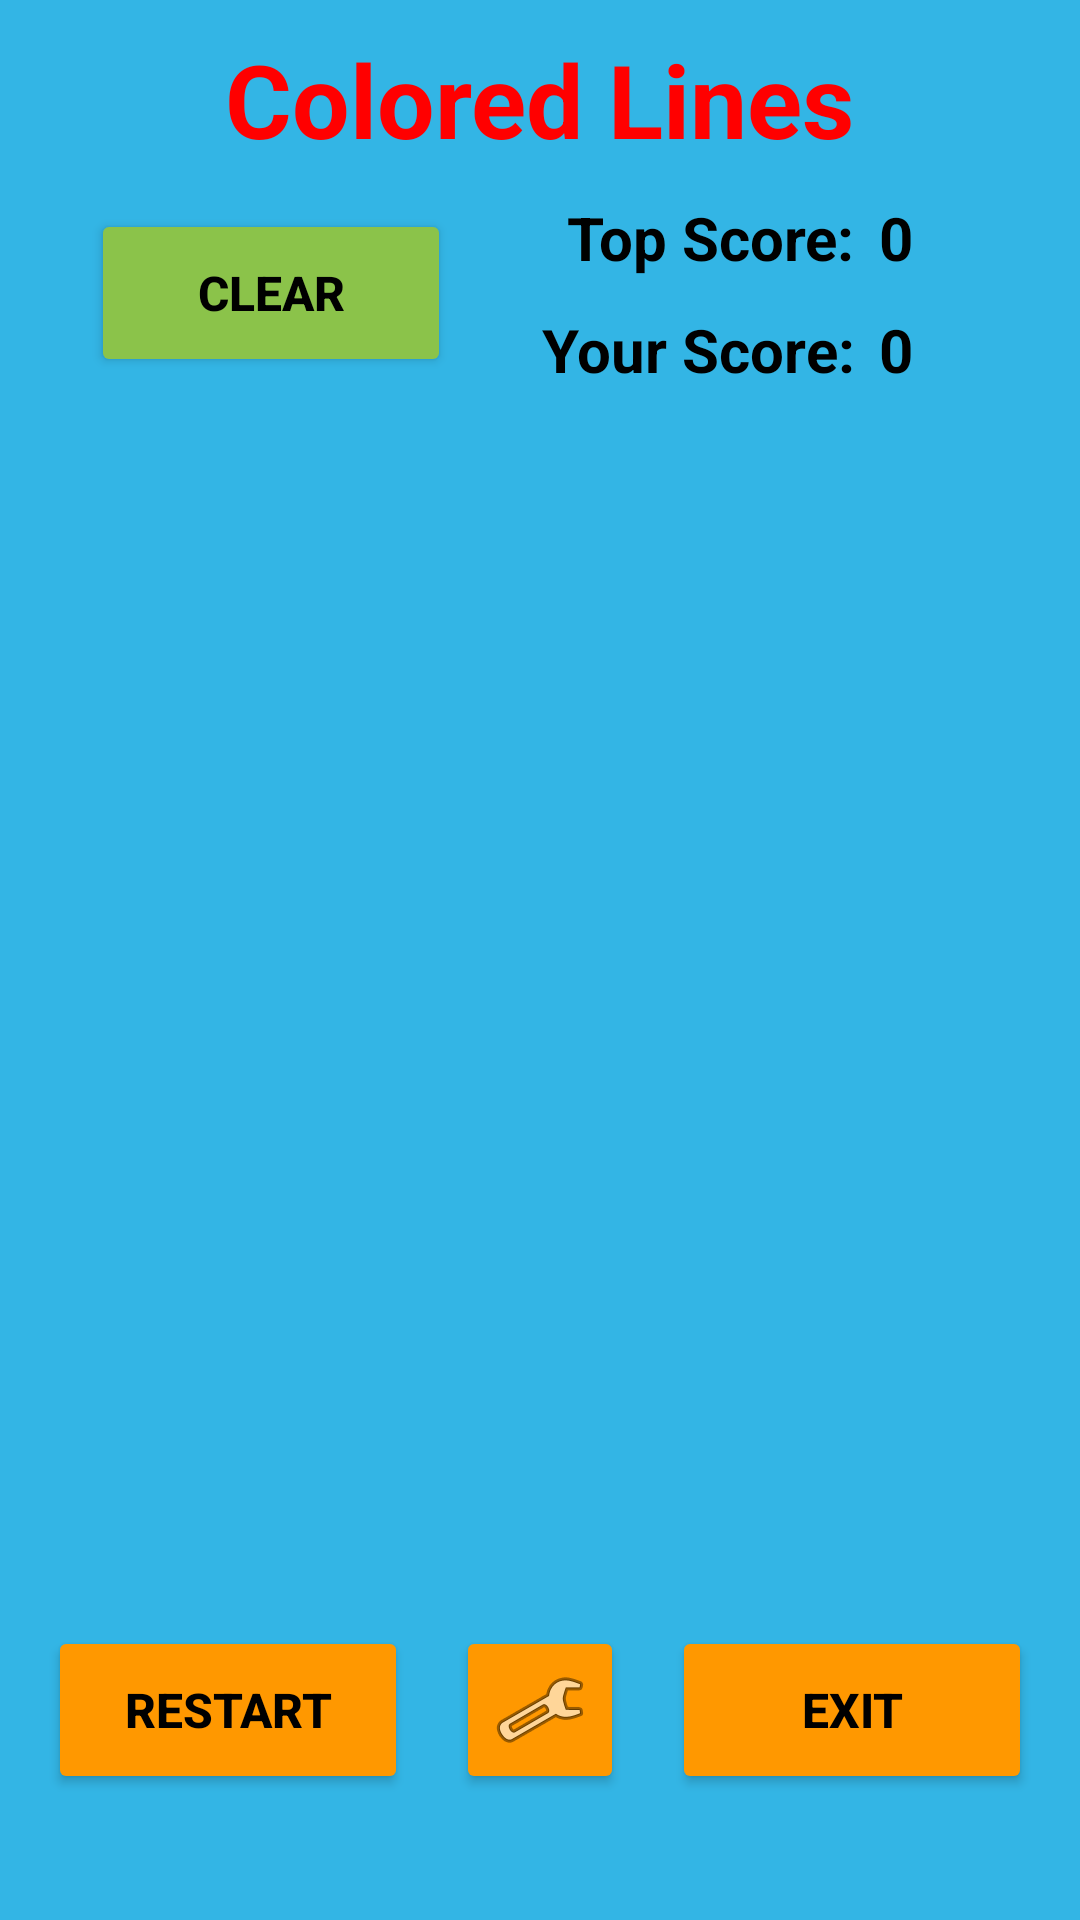

Write the Android layout XML for this screen, with the resource values it uses.
<!-- AndroidManifest.xml: application theme Theme.AppCompat.Light.NoActionBar -->
<!-- res/layout/activity_main.xml -->
<?xml version="1.0" encoding="utf-8"?>
<androidx.constraintlayout.widget.ConstraintLayout xmlns:android="http://schemas.android.com/apk/res/android"
    xmlns:app="http://schemas.android.com/apk/res-auto"
    android:layout_width="match_parent"
    android:layout_height="match_parent"
    android:background="@android:color/holo_blue_light">

    <Button
        android:id="@+id/b_clear"
        android:layout_width="120dp"
        android:layout_height="56dp"
        android:backgroundTint="#8BC34A"
        android:text="@string/clear"
        android:textColor="#000000"
        android:textSize="16sp"
        android:textStyle="bold"
        app:layout_constraintBottom_toTopOf="@id/cl_grid"
        app:layout_constraintEnd_toStartOf="@+id/tv_your_score"
        app:layout_constraintStart_toStartOf="parent"
        app:layout_constraintTop_toBottomOf="@+id/tv_colored_lines" />

    <TextView
        android:id="@+id/tv_top_score"
        android:layout_width="wrap_content"
        android:layout_height="wrap_content"
        android:text="@string/top_score"
        android:textSize="20sp"
        android:textStyle="bold"
        android:textColor="#000000"
        app:layout_constraintBottom_toTopOf="@+id/tv_your_score"
        app:layout_constraintEnd_toEndOf="@+id/tv_colored_lines"
        app:layout_constraintTop_toBottomOf="@+id/tv_colored_lines" />

    <TextView
        android:id="@+id/tv_player_top_score"
        android:layout_width="wrap_content"
        android:layout_height="wrap_content"
        android:layout_marginStart="8dp"
        android:text="0"
        android:textSize="20sp"
        android:textStyle="bold"
        android:textColor="#000000"
        app:layout_constraintBottom_toBottomOf="@+id/tv_top_score"
        app:layout_constraintStart_toEndOf="@+id/tv_top_score"
        app:layout_constraintTop_toTopOf="@+id/tv_top_score"
        app:layout_constraintVertical_bias="0.521" />

    <TextView
        android:id="@+id/tv_your_score"
        android:layout_width="wrap_content"
        android:layout_height="wrap_content"
        android:text="@string/your_score"
        android:textSize="20sp"
        android:textStyle="bold"
        android:textColor="#000000"
        app:layout_constraintBottom_toTopOf="@id/cl_grid"
        app:layout_constraintEnd_toEndOf="@+id/tv_top_score"
        app:layout_constraintTop_toBottomOf="@+id/tv_top_score" />

    <TextView
        android:id="@+id/tv_player_score"
        android:layout_width="wrap_content"
        android:layout_height="wrap_content"
        android:layout_marginStart="8dp"
        android:text="0"
        android:textSize="20sp"
        android:textStyle="bold"
        android:textColor="#000000"
        app:layout_constraintBottom_toBottomOf="@+id/tv_your_score"
        app:layout_constraintStart_toEndOf="@+id/tv_your_score"
        app:layout_constraintTop_toTopOf="@+id/tv_your_score"
        app:layout_constraintVertical_bias="0.521" />

    <TextView
        android:id="@+id/tv_colored_lines"
        android:layout_width="wrap_content"
        android:layout_height="wrap_content"
        android:text="@string/colored_lines"
        android:textColor="#FF0000"
        android:textSize="34sp"
        android:textStyle="bold"
        app:layout_constraintBottom_toTopOf="@+id/tv_top_score"
        app:layout_constraintEnd_toEndOf="parent"
        app:layout_constraintStart_toStartOf="parent"
        app:layout_constraintTop_toTopOf="parent" />

    <androidx.constraintlayout.widget.ConstraintLayout
        android:id="@+id/cl_grid"
        android:layout_width="match_parent"
        android:layout_height="wrap_content"
        app:layout_constraintBottom_toBottomOf="parent"
        app:layout_constraintEnd_toEndOf="parent"
        app:layout_constraintStart_toStartOf="parent"
        app:layout_constraintTop_toTopOf="parent">

        <TableLayout
            android:id="@+id/tl_grid"
            android:layout_width="0dp"
            android:layout_height="0dp"
            app:layout_constraintBottom_toBottomOf="parent"
            app:layout_constraintDimensionRatio="1:1"
            app:layout_constraintEnd_toEndOf="parent"
            app:layout_constraintStart_toStartOf="parent"
            app:layout_constraintTop_toTopOf="parent">

        </TableLayout>

        <include
            layout="@layout/lose_panel"
            android:layout_width="0dp"
            android:layout_height="0dp"
            app:layout_constraintDimensionRatio="9:1"
            app:layout_constraintBottom_toBottomOf="@+id/tl_grid"
            app:layout_constraintEnd_toEndOf="@+id/tl_grid"
            app:layout_constraintStart_toStartOf="@+id/tl_grid"
            app:layout_constraintTop_toTopOf="@+id/tl_grid" />

    </androidx.constraintlayout.widget.ConstraintLayout>

    <Button
        android:id="@+id/b_restart"
        android:layout_width="120dp"
        android:layout_height="56dp"
        android:backgroundTint="#FF9800"
        android:text="@string/restart"
        android:textColor="#000000"
        android:textSize="16sp"
        android:textStyle="bold"
        app:layout_constraintBottom_toBottomOf="parent"
        app:layout_constraintEnd_toStartOf="@id/b_settings"
        app:layout_constraintStart_toStartOf="parent"
        app:layout_constraintTop_toBottomOf="@id/cl_grid" />

    <Button
        android:id="@+id/b_settings"
        android:layout_width="56dp"
        android:layout_height="56dp"
        android:backgroundTint="#FF9800"
        android:drawableEnd="@android:drawable/ic_menu_manage"
        android:drawingCacheQuality="high"
        app:layout_constraintBottom_toBottomOf="parent"
        app:layout_constraintEnd_toStartOf="@+id/b_exit"
        app:layout_constraintStart_toEndOf="@id/b_restart"
        app:layout_constraintTop_toBottomOf="@id/cl_grid" />

    <Button
        android:id="@+id/b_exit"
        android:layout_width="120dp"
        android:layout_height="56dp"
        android:backgroundTint="#FF9800"
        android:text="@string/exit"
        android:textColor="#000000"
        android:textSize="16sp"
        android:textStyle="bold"
        app:layout_constraintBottom_toBottomOf="parent"
        app:layout_constraintEnd_toEndOf="parent"
        app:layout_constraintStart_toEndOf="@id/b_settings"
        app:layout_constraintTop_toBottomOf="@id/cl_grid" />

</androidx.constraintlayout.widget.ConstraintLayout>
<!-- res/layout/lose_panel.xml (included above) -->
<?xml version="1.0" encoding="utf-8"?>
<LinearLayout xmlns:android="http://schemas.android.com/apk/res/android"
    android:id="@+id/ll_lose_panel"
    android:layout_width="match_parent"
    android:layout_height="match_parent"
    android:background="#00FFFFFF"
    android:orientation="vertical"
    android:visibility="gone">

    <TextView
        android:id="@+id/tv_lose_panel_text"
        android:layout_width="match_parent"
        android:layout_height="match_parent"
        android:background="@drawable/border_line"
        android:gravity="center"
        android:text="@string/lose"
        android:textColor="#FF0000"
        android:textSize="24sp"
        android:textStyle="bold" />
</LinearLayout>
<!-- resources referenced by this layout -->
<resources>
  <!-- drawable border_line (drawable) -->
  <?xml version="1.0" encoding="UTF-8"?>
  <shape xmlns:android="http://schemas.android.com/apk/res/android" android:shape="rectangle">
      <solid android:color="@color/white" />
      <stroke android:width="3dp" android:color="@color/black"/>
  </shape>
  <string name="clear">clear</string>
  <string name="colored_lines">Colored Lines</string>
  <string name="exit">Exit</string>
  <string name="lose">YOU LOST! PRESS RESTART</string>
  <string name="restart">Restart</string>
  <string name="top_score">Top Score:</string>
  <string name="your_score">Your Score:</string>
  <!-- not gathered from this repository: default colours our renderer supplied (Android Studio template values) -->
  <color name="black">#FF000000</color>
  <color name="white">#FFFFFFFF</color>
</resources>
